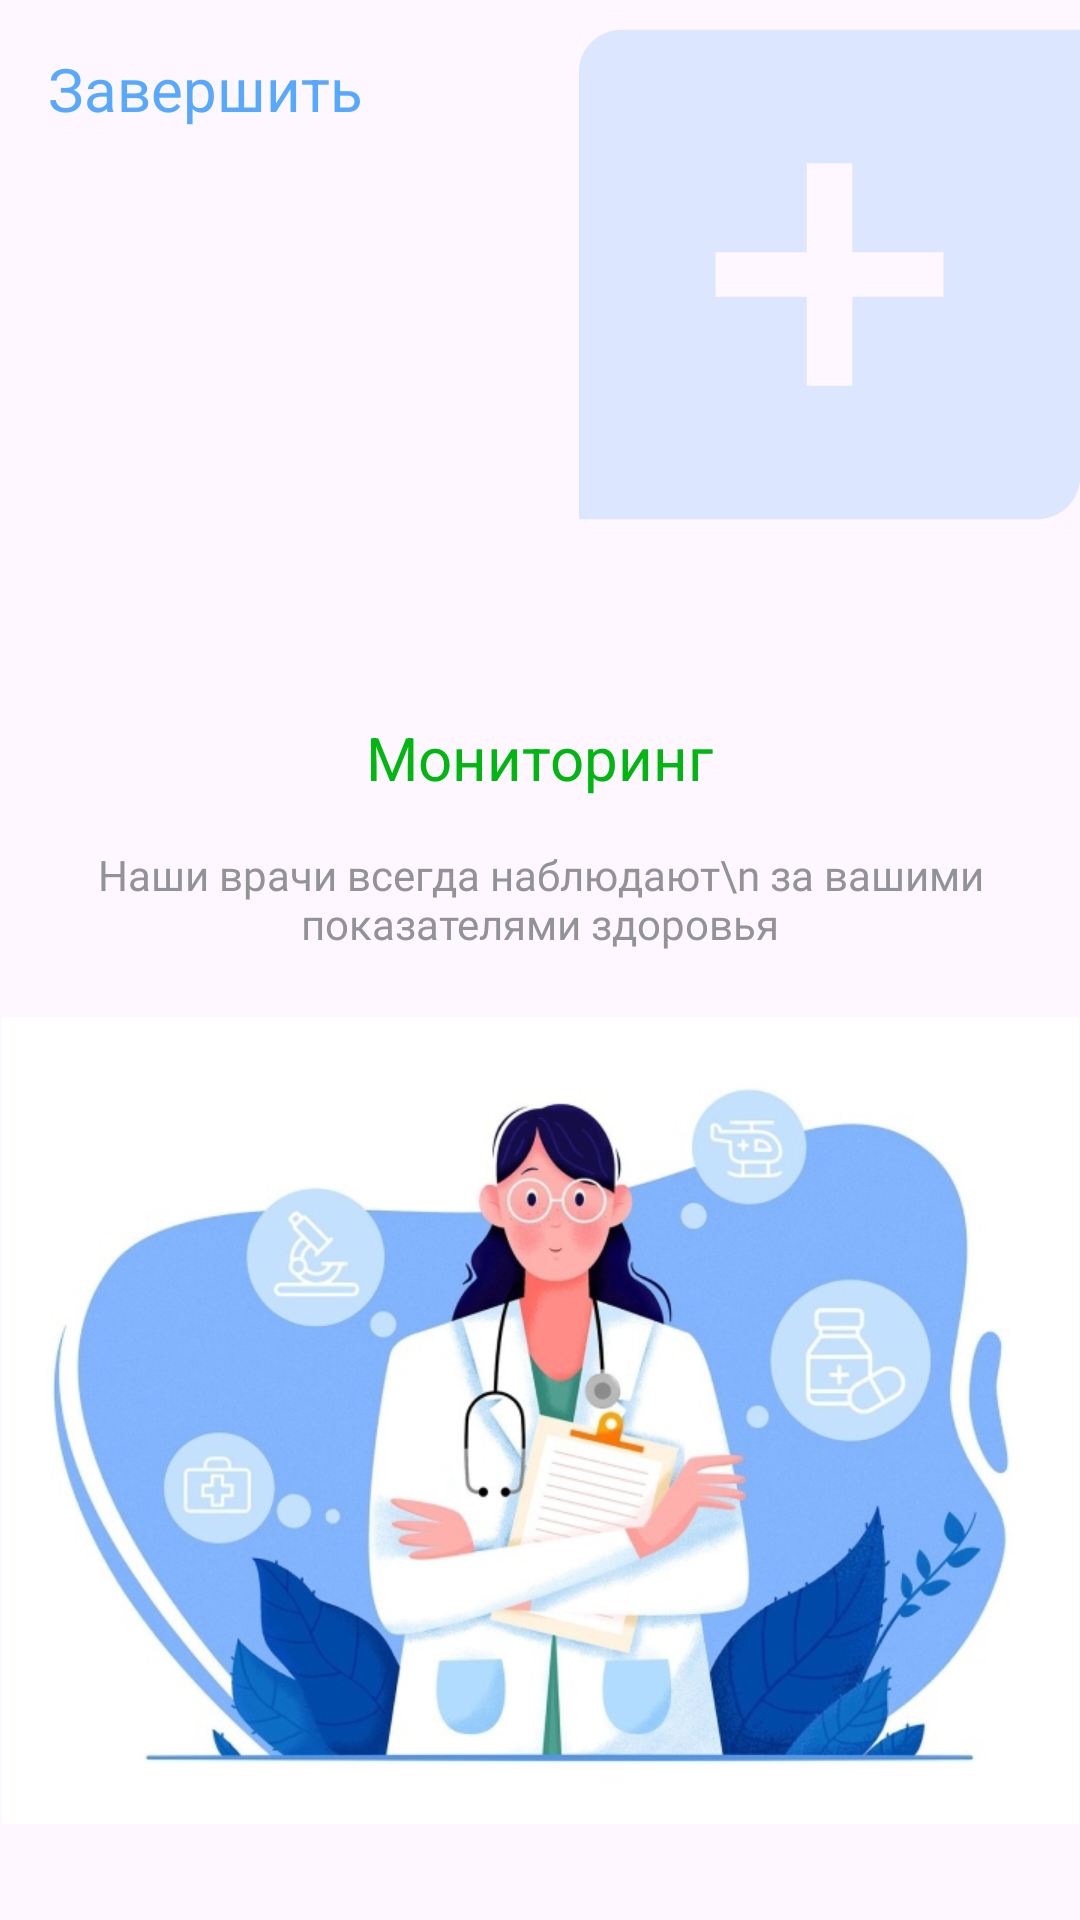

Android layout source for this screen:
<!-- AndroidManifest.xml: application theme Theme.MedicApp_vip -->
<!-- res/layout/fragment_hello3.xml -->
<?xml version="1.0" encoding="utf-8"?>
<androidx.constraintlayout.widget.ConstraintLayout xmlns:android="http://schemas.android.com/apk/res/android"
    xmlns:tools="http://schemas.android.com/tools"
    android:layout_width="match_parent"
    android:layout_height="match_parent"
    xmlns:app="http://schemas.android.com/apk/res-auto"
    tools:context=".view.fragments.Hello3Fragment">

    <TextView
        android:id="@+id/miss_text"
        android:layout_width="wrap_content"
        android:layout_height="wrap_content"
        android:text="Завершить"
        android:textSize="20sp"
        android:textColor="@color/blue_main"
        android:layout_margin="16dp"
        app:layout_constraintTop_toTopOf="parent"
        app:layout_constraintStart_toStartOf="parent"

        />

    <ImageView
        android:id="@+id/image"
        android:layout_width="wrap_content"
        android:layout_height="wrap_content"
        android:src="@drawable/suptract_ic"
        app:layout_constraintEnd_toEndOf="parent"
        app:layout_constraintTop_toTopOf="parent"
        android:layout_marginTop="8dp"
        />
    <LinearLayout
        android:id="@+id/group1"
        app:layout_constraintTop_toBottomOf="@id/image"
        app:layout_constraintBottom_toTopOf="@id/view"
        android:layout_width="match_parent"
        android:layout_height="wrap_content"
        android:orientation="vertical"
        android:gravity="center_horizontal"
        app:layout_constraintVertical_bias="0"
        >
        <LinearLayout
            android:layout_width="match_parent"
            android:layout_height="wrap_content"
            android:orientation="vertical"
            android:gravity="center"
            android:layout_marginTop="64dp"
            >
            <TextView
                android:layout_width="wrap_content"
                android:layout_height="wrap_content"
                android:text="Мониторинг"
                android:textColor="#00B712"
                android:textSize="20sp"
                />
            <TextView
                android:layout_width="wrap_content"
                android:layout_height="wrap_content"
                android:text="Наши врачи всегда наблюдают\n
за вашими показателями здоровья"
                android:textColor="@color/Caption"
                android:textAlignment="center"
                android:textSize="14sp"
                android:fontFamily="@font/sf_pro_display_regular"
                android:layout_marginTop="16dp"
                />
        </LinearLayout>
    </LinearLayout>

    <View
        android:id="@+id/view"
        android:layout_width="match_parent"
        android:layout_height="1dp"
        app:layout_constraintStart_toStartOf="parent"
        app:layout_constraintTop_toTopOf="parent"
        app:layout_constraintBottom_toBottomOf="parent"
        />
    <ImageView
        android:id="@+id/image2"
        android:layout_width="359dp"
        android:layout_height="269dp"
        android:src="@drawable/hello3_ic"
        android:layout_gravity="center_horizontal"

        app:layout_constraintBottom_toBottomOf="parent"
        app:layout_constraintStart_toStartOf="parent"
        app:layout_constraintEnd_toEndOf="parent"
        app:layout_constraintTop_toBottomOf="@id/view"
        app:layout_constraintVertical_bias="1"
        android:layout_marginBottom="32dp"
        />

</androidx.constraintlayout.widget.ConstraintLayout>
<!-- resources referenced by this layout -->
<resources>
  <color name="Caption">#939396</color>
  <color name="blue_main">#57A9FF</color>
  <!-- drawable hello3_ic: jpg bitmap (drawable, 96967 bytes) -->
  <!-- drawable suptract_ic (drawable) -->
  <vector android:height="167dp" android:viewportHeight="1080"
      android:viewportWidth="1080" android:width="167dp" xmlns:android="http://schemas.android.com/apk/res/android">
      <path android:fillColor="@color/transparent" android:fillType="nonZero"
          android:pathData="M0,0h1080v1080h-1080z"
          android:strokeColor="#00000000" android:strokeLineCap="butt"
          android:strokeLineJoin="miter" android:strokeWidth="1"/>
      <path android:fillAlpha="0.2" android:fillColor="#57A9FF"
          android:fillType="evenOdd"
          android:pathData="M1080.4,975.7C1080.4,1026.5 1039.2,1067.7 988.4,1067.7L-0.4,1067.7L-0.4,1067.7L-0.4,104.4C-0.4,53.6 40.8,12.4 91.6,12.4L1080.4,12.4L1080.4,12.4L1080.4,975.7ZM589.2,300.2L490.9,300.2L490.9,492L294.4,492L294.4,588L490.9,588L490.9,779.9L589.2,779.9L589.2,588L785.7,588L785.7,492L589.2,492L589.2,300.2Z"
          android:strokeColor="#00000000" android:strokeLineCap="butt"
          android:strokeLineJoin="miter" android:strokeWidth="6.5"/>
  </vector>
  <style name="Theme.MedicApp_vip" parent="Base.Theme.MedicApp_vip" />
  <color name="transparent">#00FFFFFF</color>
  <style name="Base.Theme.MedicApp_vip" parent="Theme.Material3.DayNight.NoActionBar">
          
          
          <item name="colorPrimary">@color/white</item>
      </style>
  <color name="white">#FFFFFFFF</color>
</resources>
